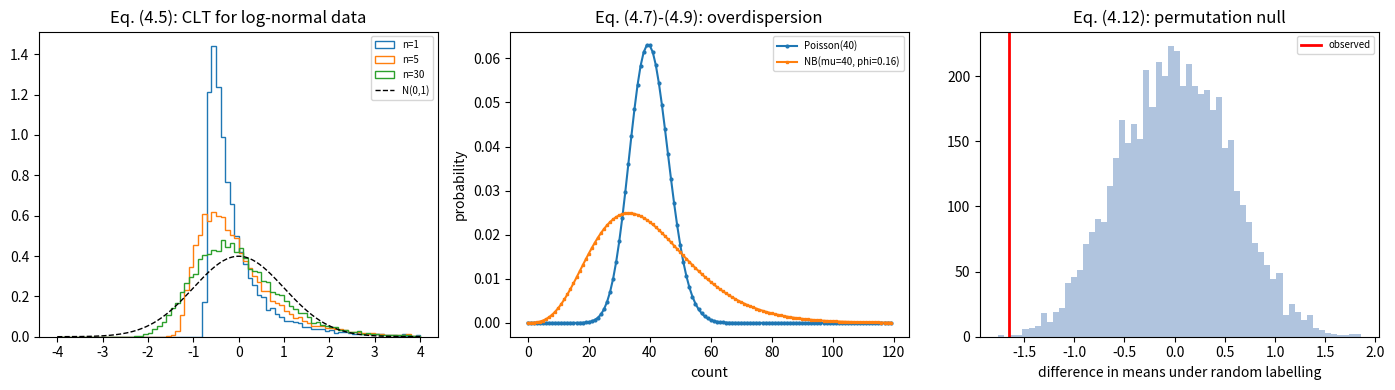

Generate this figure with matplotlib:
import os

import numpy as np
import pandas as pd
import scipy.stats as st
from scipy.optimize import minimize
import matplotlib

matplotlib.use("Agg")
import matplotlib.pyplot as plt

MODULE_NAME = "04_probability_and_sampling"
OUT = os.path.join(os.environ.get("STATS_OUT", "results"), MODULE_NAME)
os.makedirs(OUT, exist_ok=True)


def header(title):
    print("\n" + "=" * 72)
    print(title)
    print("=" * 72)

header("1. Why pairing works (4.2)-(4.3)")

rng = np.random.default_rng(401)
n_pairs, sigma = 12, 1.0
TRUE_EFFECT = 0.4

print(f"{'r':>6} {'Var(D) theory':>15} {'Var(D) sim':>12} "
      f"{'paired power':>13} {'unpaired power':>15}")
for r in [0.0, 0.3, 0.6, 0.8, 0.95]:
    theory = 2 * sigma**2 * (1 - r)              # eq. (4.3)

    diffs, p_paired, p_unpaired = [], [], []
    for _ in range(3000):
        # Bivariate normal pre/post with correlation r
        subject = rng.normal(0, np.sqrt(r) * sigma, n_pairs)
        pre = subject + rng.normal(0, np.sqrt(1 - r) * sigma, n_pairs)
        post = subject + rng.normal(0, np.sqrt(1 - r) * sigma, n_pairs) + TRUE_EFFECT
        d = post - pre
        diffs.append(d.var(ddof=1))
        p_paired.append(st.ttest_rel(post, pre).pvalue)
        # The WRONG analysis: ignore the pairing the design provided.
        p_unpaired.append(st.ttest_ind(post, pre, equal_var=False).pvalue)

    print(f"{r:>6.2f} {theory:>15.4f} {np.mean(diffs):>12.4f} "
          f"{np.mean(np.array(p_paired) < 0.05):>12.1%} "
          f"{np.mean(np.array(p_unpaired) < 0.05):>14.1%}")

print("\nSame data, same n. Analysing a paired design as unpaired throws away")
print("the precision you paid for. Pairing comes from the DESIGN (Topic 7).")

header("2. Law of total variance, verified (4.4)")

rng = np.random.default_rng(402)
n_donors, m_cells = 200, 60
SIGMA_B, SIGMA_E = 1.3, 0.8

b = rng.normal(0, SIGMA_B, n_donors)
y = b[:, None] + rng.normal(0, SIGMA_E, (n_donors, m_cells))

total_var = y.ravel().var(ddof=1)
within = y.var(axis=1, ddof=1).mean()            # E[Var(Y|Z)]
between = y.mean(axis=1).var(ddof=1)             # Var(E[Y|Z])

print(f"  Var(Y)                     = {total_var:.4f}")
print(f"  E[Var(Y|donor)]  (within)  = {within:.4f}   (truth sigma_e^2 = {SIGMA_E**2:.4f})")
print(f"  Var(E[Y|donor])  (between) = {between:.4f}   (truth sigma_b^2 = {SIGMA_B**2:.4f})")
print(f"  within + between           = {within + between:.4f}  <- matches Var(Y)")
print(f"\n  ICC (eq. 1.7) = sigma_b^2/(sigma_b^2+sigma_e^2) = "
      f"{SIGMA_B**2/(SIGMA_B**2+SIGMA_E**2):.4f}")

header("3. CLT convergence depends on skewness (4.5)-(4.6)")

def ci_coverage(sampler, n, n_sim=6000, alpha=0.05, seed=0):
    """Empirical coverage of the nominal 95% t-interval (eq. 5.3)."""
    rng = np.random.default_rng(seed)
    mu_true = sampler(rng, 400_000).mean()       # high-precision reference
    tcrit = st.t.ppf(1 - alpha / 2, n - 1)
    hits = 0
    for _ in range(n_sim):
        x = sampler(rng, n)
        half = tcrit * x.std(ddof=1) / np.sqrt(n)
        hits += abs(x.mean() - mu_true) <= half
    return hits / n_sim


samplers = {
    "Normal (skew 0)":        lambda r, k: r.normal(0, 1, k),
    "Exponential (skew 2)":   lambda r, k: r.exponential(1, k),
    "Log-normal (skew ~6)":   lambda r, k: r.lognormal(0, 1, k),
    "Poisson(0.5) (skew 1.4)": lambda r, k: r.poisson(0.5, k).astype(float),
}

print(f"{'distribution':<26}" + "".join(f"{f'n={n}':>9}" for n in [5, 10, 30, 100]))
for name, f in samplers.items():
    row = "".join(f"{ci_coverage(f, n, 2500, seed=hash(name) % 1000 + n):>8.1%} "
                  for n in [5, 10, 30, 100])
    print(f"{name:<26}{row}")
print("\n(nominal coverage is 95.0%)")
print("\nSymmetric data: the interval is fine even at n=5. Heavily skewed data:")
print("coverage is still short of nominal at n=30. This is Berry-Esseen (4.6):")
print("the approximation error scales with E|Y-mu|^3 / sigma^3.")

header("4. NB as a gamma-Poisson mixture (4.8)-(4.9)")

rng = np.random.default_rng(404)
MU, PHI, N = 40.0, 0.16, 400_000

# Build the NB by explicitly compounding, exactly as the derivation says.
lam = rng.gamma(shape=1.0 / PHI, scale=MU * PHI, size=N)   # Lambda ~ Gamma
y_mix = rng.poisson(lam)                                    # Y | Lambda ~ Poisson

# Draw the same thing from numpy's NB parameterisation as a cross-check.
size = 1.0 / PHI
y_nb = rng.negative_binomial(size, size / (size + MU), N)

print(f"  target mean     = {MU}")
print(f"  target variance = mu + phi*mu^2 = {MU + PHI*MU**2:.2f}   (eq. 4.9)")
print(f"\n  gamma-Poisson compound : mean {y_mix.mean():7.3f}  var {y_mix.var(ddof=1):9.3f}")
print(f"  numpy negative_binomial: mean {y_nb.mean():7.3f}  var {y_nb.var(ddof=1):9.3f}")
print(f"  pure Poisson(mu)       : mean {MU:7.3f}  var {MU:9.3f}   <- far too small")

# Verify the pmf formula of eq. (4.8) against scipy.
k = np.arange(0, 12)
from scipy.special import gammaln
log_pmf_manual = (gammaln(k + 1/PHI) - gammaln(1/PHI) - gammaln(k + 1)
                  + (1/PHI) * np.log(1 / (1 + MU*PHI))
                  + k * np.log(MU*PHI / (1 + MU*PHI)))
pmf_scipy = st.nbinom.pmf(k, size, size / (size + MU))
print(f"\n  max |eq.(4.8) pmf - scipy nbinom pmf| = "
      f"{np.max(np.abs(np.exp(log_pmf_manual) - pmf_scipy)):.3e}")

# The practical consequence: a Poisson test on overdispersed data.
print("\nConsequence - testing overdispersed counts with a Poisson model:")
rng = np.random.default_rng(405)
false_pos = 0
for _ in range(2000):
    a = rng.negative_binomial(size, size / (size + MU), 5)
    b = rng.negative_binomial(size, size / (size + MU), 5)   # same distribution!
    # Poisson assumption: Var = mean, so SE of the difference of totals:
    tot_a, tot_b = a.sum(), b.sum()
    se_poisson = np.sqrt(tot_a + tot_b)
    z = (tot_a - tot_b) / se_poisson
    false_pos += abs(z) > 1.96
print(f"  Poisson-based false-positive rate on NB data: {false_pos/2000:.1%}"
      f"   (should be 5%)")
print("  This is why RNA-seq needs NB, not Poisson (stats.md Topic 13, 20).")

header("5. Fisher information gives the standard error (4.10)-(4.11)")

rng = np.random.default_rng(406)
LAMBDA_TRUE, n = 4.0, 200
y = rng.poisson(LAMBDA_TRUE, n)

# For Poisson: l(lambda) = sum(y)*log(lambda) - n*lambda - sum(log(y!))
#   score      U(lambda)  = sum(y)/lambda - n            -> MLE = ybar
#   observed I I(lambda)  = sum(y)/lambda^2
#   expected I            = n/lambda
lam_hat = y.mean()
observed_info = y.sum() / lam_hat**2
expected_info = n / lam_hat

se_observed = 1 / np.sqrt(observed_info)
se_expected = 1 / np.sqrt(expected_info)
se_textbook = np.sqrt(lam_hat / n)               # the familiar formula

print(f"  MLE lambda_hat              = {lam_hat:.4f}  (truth {LAMBDA_TRUE})")
print(f"  SE from observed info (4.11)= {se_observed:.5f}")
print(f"  SE from expected info       = {se_expected:.5f}")
print(f"  SE = sqrt(lambda_hat/n)     = {se_textbook:.5f}   <- all identical")

# And confirm numerically by maximising the log-likelihood.
def neg_loglik(params):
    lam = np.exp(params[0])                      # log-parameterise for stability
    return -np.sum(st.poisson.logpmf(y, lam))

opt = minimize(neg_loglik, x0=[np.log(1.0)], method="BFGS")
print(f"\n  numerical MLE (BFGS)        = {np.exp(opt.x[0]):.4f}")
print(f"  Cramer-Rao bound: no unbiased estimator beats SE = {se_expected:.5f}")

header("6. Permutation p-values: the +1 is not a fudge (4.12)")

def permutation_test(x, y, B=999, seed=0, add_one=True):
    """Two-sided permutation test for a difference in means (eq. 4.12)."""
    rng = np.random.default_rng(seed)
    pooled = np.concatenate([x, y])
    n_x = len(x)
    t_obs = abs(x.mean() - y.mean())
    count = 0
    for _ in range(B):
        perm = rng.permutation(pooled)
        count += abs(perm[:n_x].mean() - perm[n_x:].mean()) >= t_obs
    if add_one:
        return (1 + count) / (B + 1)             # valid
    return count / B                             # anticonservative


# Calibration check: under a TRUE null a valid p-value rejects at exactly alpha.
rng = np.random.default_rng(407)
p_correct, p_wrong = [], []
for _ in range(1200):
    a = rng.normal(0, 1, 6)
    b = rng.normal(0, 1, 6)
    s = int(rng.integers(0, 10**6))
    p_correct.append(permutation_test(a, b, B=199, seed=s, add_one=True))
    p_wrong.append(permutation_test(a, b, B=199, seed=s, add_one=False))

p_correct, p_wrong = np.array(p_correct), np.array(p_wrong)
print(f"  smallest p WITH the +1    : {p_correct.min():.4f}  = 1/(B+1)")
print(f"  smallest p WITHOUT the +1 : {p_wrong.min():.4f}  <- 0 is not a p-value")
print("\n  A valid p-value satisfies P(p <= alpha) <= alpha for EVERY alpha.")
print(f"  {'alpha':>8} {'with +1':>12} {'without +1':>12}")
for alpha in [0.05, 0.01, 0.005, 0.001]:
    print(f"  {alpha:>8.3f} {np.mean(p_correct <= alpha):>12.4f} "
          f"{np.mean(p_wrong <= alpha):>12.4f}")
print("\n  At alpha >= 1/(B+1) the two agree. Below it the uncorrected version")
print("  keeps rejecting (whenever the count is 0) while the true attainable")
print("  resolution has run out - so it is anticonservative exactly in the")
print("  extreme tail, which is where genome-wide thresholds live (Topic 8).")
print(f"\n  Minimum attainable p with B=199 permutations: 1/(B+1) = {1/200:.4f}")
print("  So B >= 999 if you need to reach p = 0.001.")

# Exactness: with n small enough, enumerate ALL permutations.
from itertools import combinations
a = np.array([5.1, 4.8, 6.2, 5.5])
b = np.array([6.9, 7.3, 6.5, 7.8])
pooled = np.concatenate([a, b])
t_obs = abs(a.mean() - b.mean())
all_stats = []
for idx in combinations(range(8), 4):
    mask = np.zeros(8, bool)
    mask[list(idx)] = True
    all_stats.append(abs(pooled[mask].mean() - pooled[~mask].mean()))
exact_p = np.mean(np.array(all_stats) >= t_obs)
print(f"\n  EXACT permutation p (all C(8,4)={len(all_stats)} splits) = {exact_p:.4f}")
print(f"  Welch t-test p for comparison                    = "
      f"{st.ttest_ind(a, b, equal_var=False).pvalue:.4f}")
print("  With 4 vs 4 the smallest achievable p is 2/70 = 0.0286 - a hard floor")
print("  imposed by the design, not by the effect size.")

fig, axes = plt.subplots(1, 3, figsize=(14, 4))

# (a) CLT in action for a skewed variable
rng = np.random.default_rng(408)
for n, c in [(1, "C0"), (5, "C1"), (30, "C2")]:
    means = rng.lognormal(0, 1, (20000, n)).mean(axis=1)
    z = (means - means.mean()) / means.std(ddof=1)
    axes[0].hist(z, bins=80, range=(-4, 4), density=True, histtype="step",
                 color=c, label=f"n={n}")
grid = np.linspace(-4, 4, 200)
axes[0].plot(grid, st.norm.pdf(grid), "k--", lw=1, label="N(0,1)")
axes[0].set_title("Eq. (4.5): CLT for log-normal data")
axes[0].legend(fontsize=7)

# (b) Poisson vs NB
k = np.arange(0, 120)
axes[1].plot(k, st.poisson.pmf(k, 40), "o-", ms=2, label="Poisson(40)")
axes[1].plot(k, st.nbinom.pmf(k, 1/0.16, (1/0.16)/((1/0.16)+40)), "s-", ms=2,
             label="NB(mu=40, phi=0.16)")
axes[1].set_xlabel("count")
axes[1].set_ylabel("probability")
axes[1].set_title("Eq. (4.7)-(4.9): overdispersion")
axes[1].legend(fontsize=7)

# (c) permutation null distribution
rng = np.random.default_rng(409)
x0 = rng.normal(0, 1, 10)
y0 = rng.normal(1.2, 1, 10)
pooled = np.concatenate([x0, y0])
null_stats = []
for _ in range(5000):
    perm = rng.permutation(pooled)
    null_stats.append(perm[:10].mean() - perm[10:].mean())
axes[2].hist(null_stats, bins=60, color="lightsteelblue")
axes[2].axvline(x0.mean() - y0.mean(), color="red", lw=2, label="observed")
axes[2].set_title("Eq. (4.12): permutation null")
axes[2].set_xlabel("difference in means under random labelling")
axes[2].legend(fontsize=7)

fig.tight_layout()
fig.savefig(os.path.join(OUT, "probability.png"), dpi=110, bbox_inches="tight")
plt.close(fig)
print(f"\nFigure written to {OUT}/probability.png")
